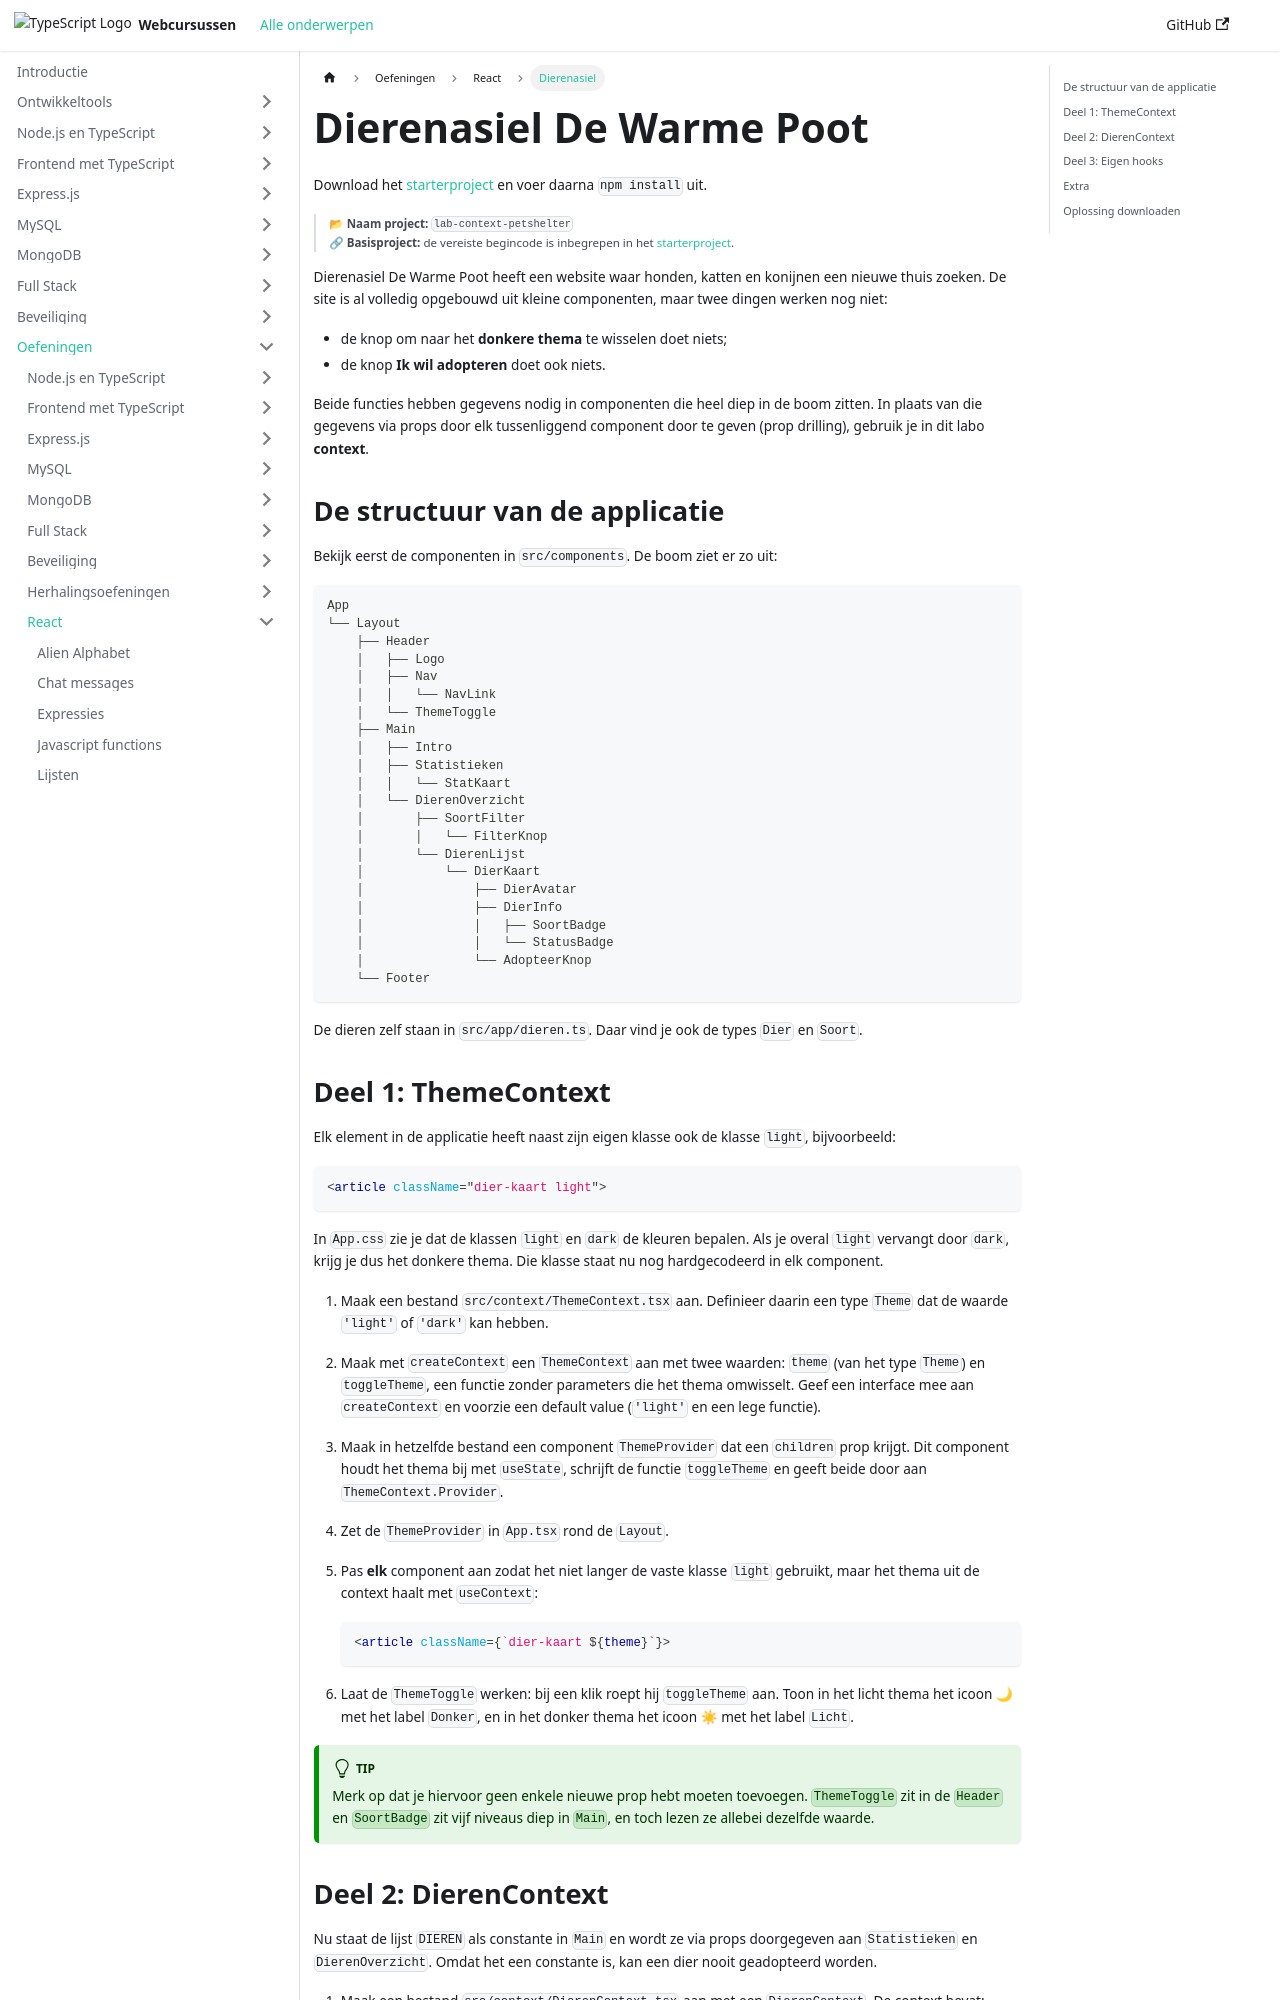

repository: similonap/web-monorepo-docusaurus · page: exercises/react/labo-8-petshelter.html · generator: docusaurus

---
sidebar_label: "Dierenasiel"
---

import SolutionDownload from '@site/src/components/SolutionDownload';

# Dierenasiel De Warme Poot

Download het [starterproject](/exercise-files/react/labo-8-petshelter/starter.zip) en voer daarna `npm install` uit.

> 📂 **Naam project:** `lab-context-petshelter`  
> 🔗 **Basisproject:** de vereiste begincode is inbegrepen in het [starterproject](/exercise-files/react/labo-8-petshelter/starter.zip).

Dierenasiel De Warme Poot heeft een website waar honden, katten en konijnen een nieuwe thuis zoeken. De site is al volledig opgebouwd uit kleine componenten, maar twee dingen werken nog niet:

- de knop om naar het **donkere thema** te wisselen doet niets;
- de knop **Ik wil adopteren** doet ook niets.

Beide functies hebben gegevens nodig in componenten die heel diep in de boom zitten. In plaats van die gegevens via props door elk tussenliggend component door te geven (prop drilling), gebruik je in dit labo **context**.

## De structuur van de applicatie

Bekijk eerst de componenten in `src/components`. De boom ziet er zo uit:

```
App
└── Layout
    ├── Header
    │   ├── Logo
    │   ├── Nav
    │   │   └── NavLink
    │   └── ThemeToggle
    ├── Main
    │   ├── Intro
    │   ├── Statistieken
    │   │   └── StatKaart
    │   └── DierenOverzicht
    │       ├── SoortFilter
    │       │   └── FilterKnop
    │       └── DierenLijst
    │           └── DierKaart
    │               ├── DierAvatar
    │               ├── DierInfo
    │               │   ├── SoortBadge
    │               │   └── StatusBadge
    │               └── AdopteerKnop
    └── Footer
```

De dieren zelf staan in `src/app/dieren.ts`. Daar vind je ook de types `Dier` en `Soort`.

## Deel 1: ThemeContext

Elk element in de applicatie heeft naast zijn eigen klasse ook de klasse `light`, bijvoorbeeld:

```tsx
<article className="dier-kaart light">
```

In `App.css` zie je dat de klassen `light` en `dark` de kleuren bepalen. Als je overal `light` vervangt door `dark`, krijg je dus het donkere thema. Die klasse staat nu nog hardgecodeerd in elk component.

1. Maak een bestand `src/context/ThemeContext.tsx` aan. Definieer daarin een type `Theme` dat de waarde `'light'` of `'dark'` kan hebben.
2. Maak met `createContext` een `ThemeContext` aan met twee waarden: `theme` (van het type `Theme`) en `toggleTheme`, een functie zonder parameters die het thema omwisselt. Geef een interface mee aan `createContext` en voorzie een default value (`'light'` en een lege functie).
3. Maak in hetzelfde bestand een component `ThemeProvider` dat een `children` prop krijgt. Dit component houdt het thema bij met `useState`, schrijft de functie `toggleTheme` en geeft beide door aan `ThemeContext.Provider`.
4. Zet de `ThemeProvider` in `App.tsx` rond de `Layout`.
5. Pas **elk** component aan zodat het niet langer de vaste klasse `light` gebruikt, maar het thema uit de context haalt met `useContext`:

   ```tsx
   <article className={`dier-kaart ${theme}`}>
   ```

6. Laat de `ThemeToggle` werken: bij een klik roept hij `toggleTheme` aan. Toon in het licht thema het icoon 🌙 met het label `Donker`, en in het donker thema het icoon ☀ met het label `Licht`.

:::tip
Merk op dat je hiervoor geen enkele nieuwe prop hebt moeten toevoegen. `ThemeToggle` zit in de `Header` en `SoortBadge` zit vijf niveaus diep in `Main`, en toch lezen ze allebei dezelfde waarde.
:::
